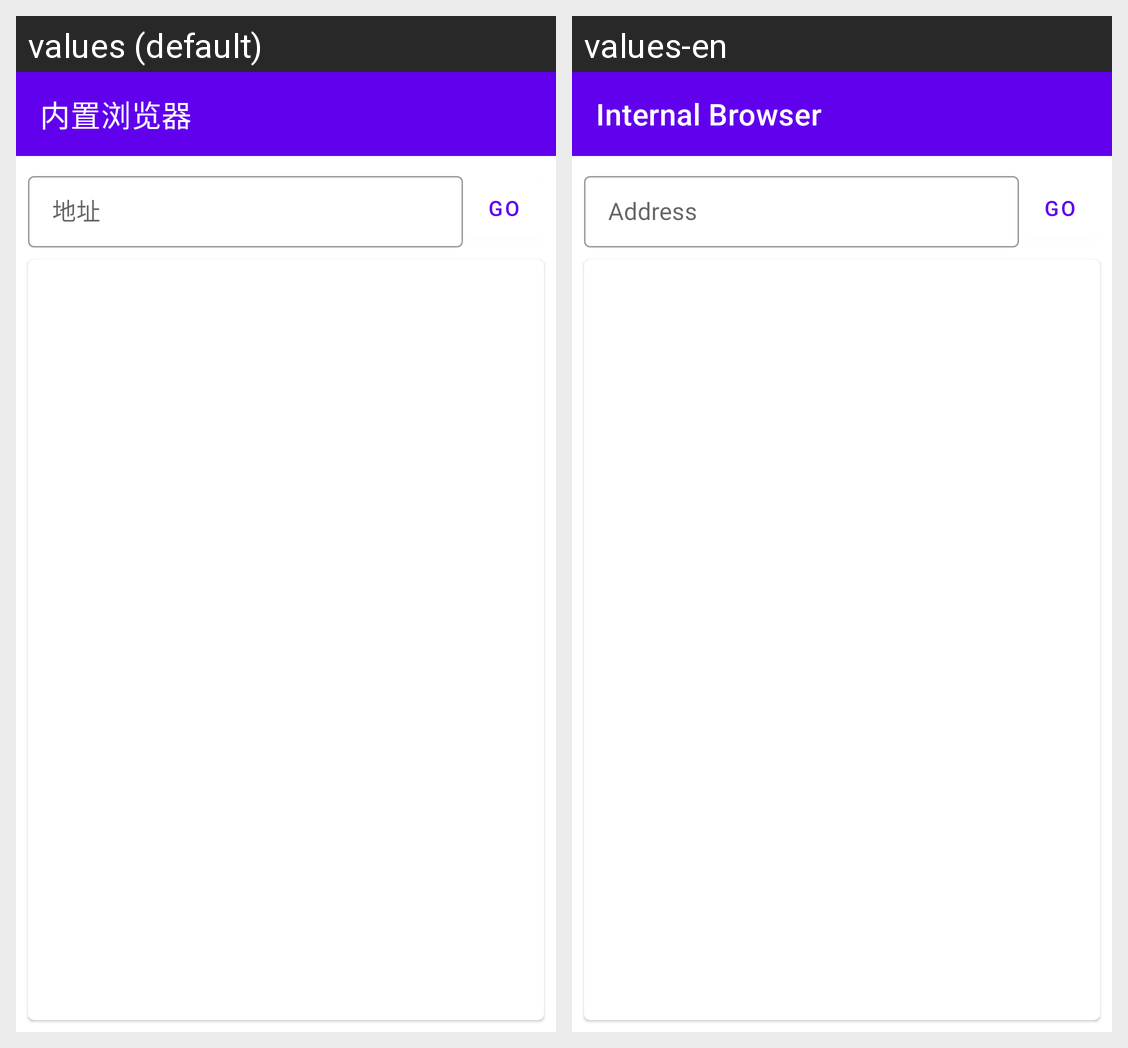

The Android screen above is rendered under two locales of the same app. Produce the string resources it draws, with the default and per-locale values.
Android screen res/layout/activity_web_view.xml rendered under 2 locales, left to right: values (default), values-en. Device: Nexus 5 (rendered at 1080×1920; each locale shown at half size, 540×960, under a caption strip naming it); theme AppTheme.
Strings drawn on this screen, with the default value and each locale's value (text and hints the layout hard-codes, and strings that could not be matched under every locale, appear in the picture but are not listed):

internal_browser
  values: 内置浏览器
  values-en: Internal Browser

address
  values: 地址
  values-en: Address
